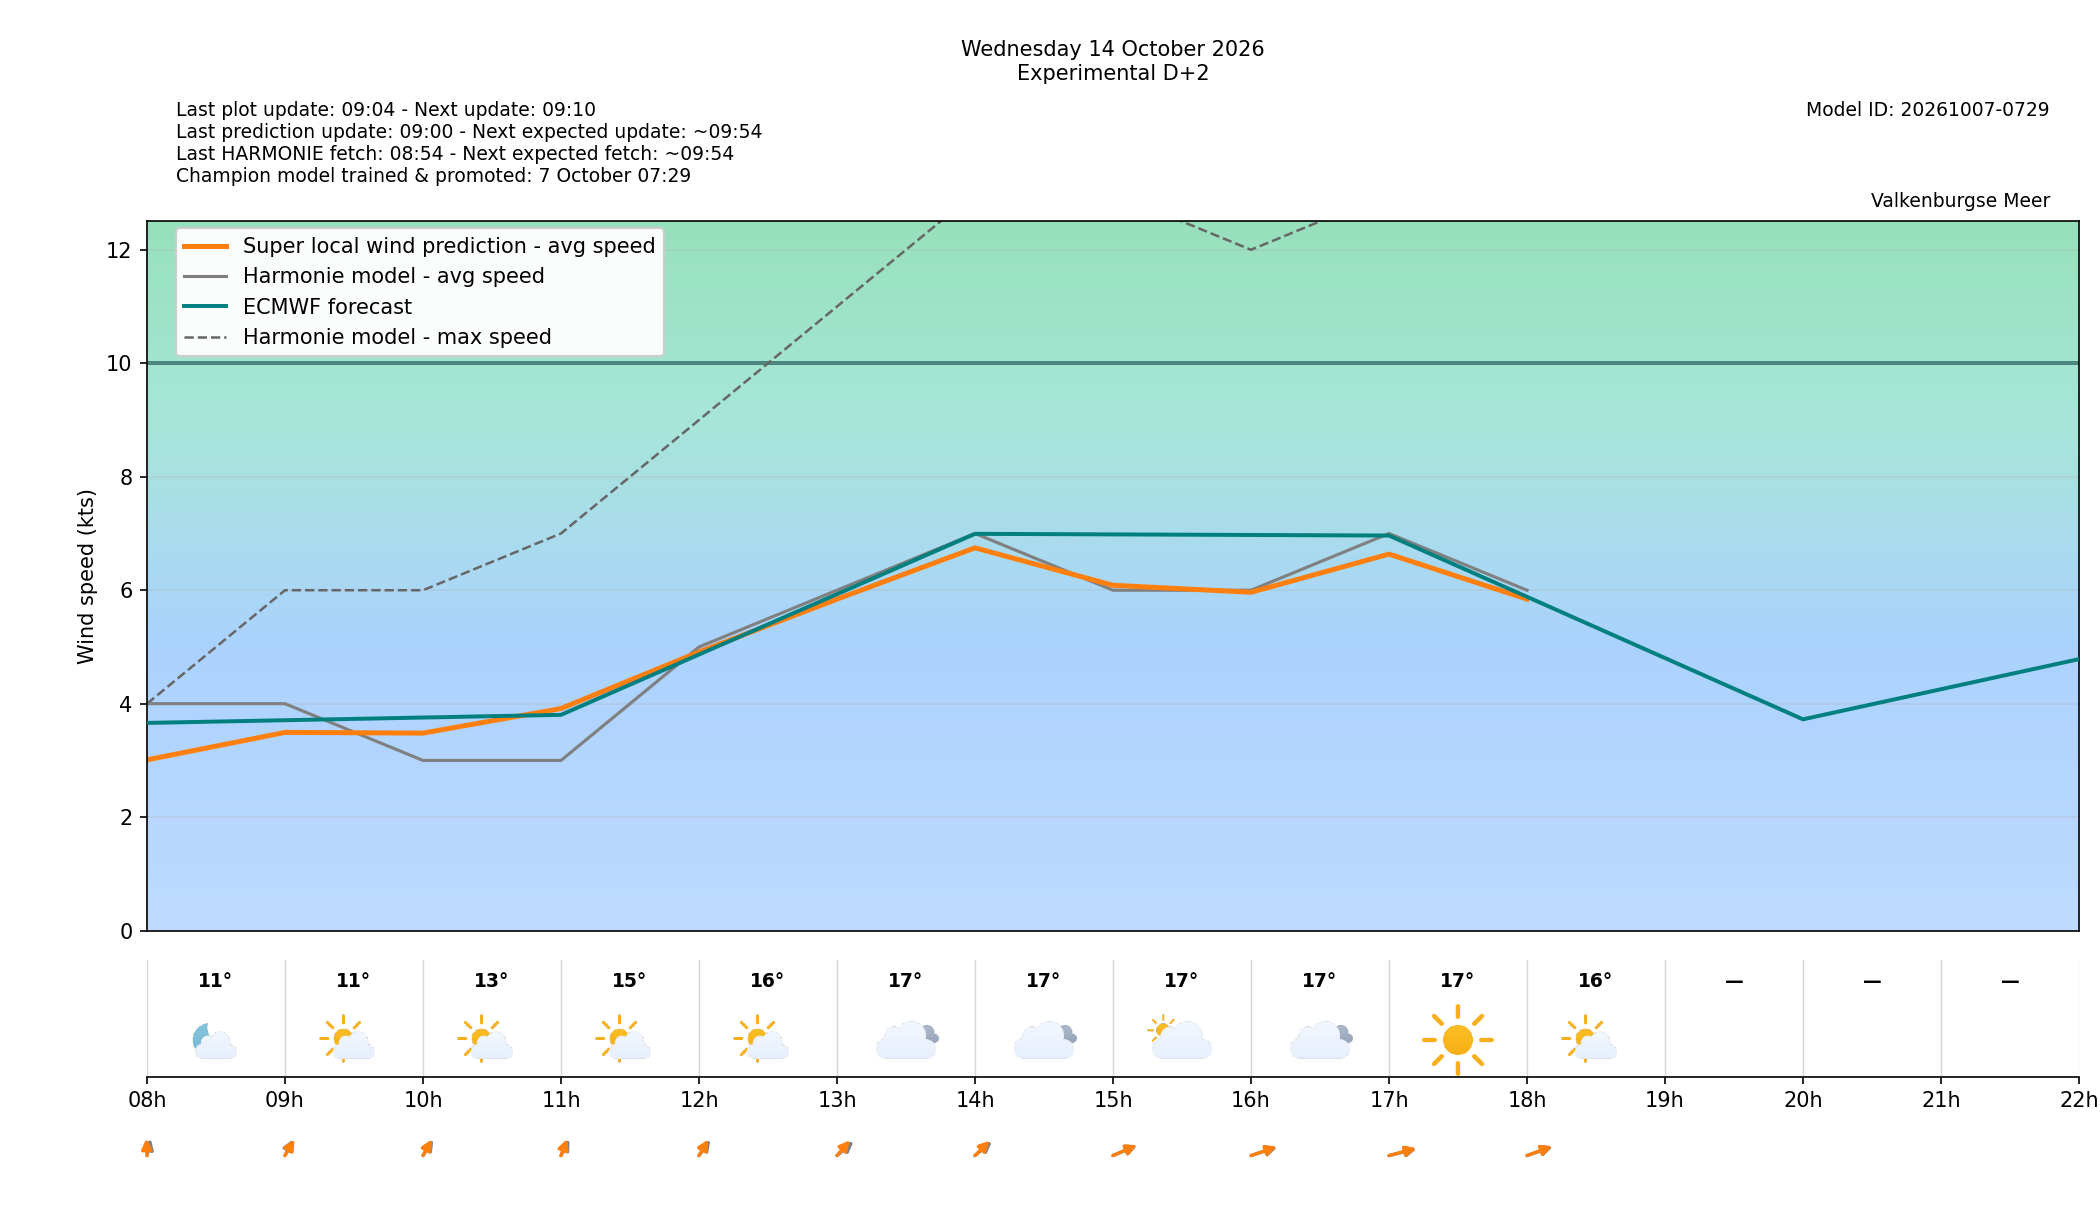

Values plotted in this chart, from the file beside it:
target_time_utc, target_time_local, forecast_wind_speed, forecast_wind_min, forecast_wind_max, lstm_pred_wind_speed, forecast_wind_dir_deg, lstm_pred_wind_dir_deg, forecast_temperature_c, weather_code, weather_source, is_daylight, hour_utc, hour_local, delta_speed_lstm_minus_forecast, delta_dir_lstm_minus_forecast, issue_time_utc, forecast_available, harmonie_run_ts, harmonie_fetched_ts, speed_model_id, direction_model_id, calibration_policy
2026-10-14 06:00:00+00:00, 2026-10-14 08:00:00+02:00, 4.0, 4.0, 4.0, 3.01, 187.0, 178.7, 10.5, 1, windsurfice, False, 06, 08, -0.9897, -8.271, 2026-10-12T07:00:00+00:00, True, 1791788043082, 1791788043082, 20261007050000_8b9962c3_speed, 20261003080000_af4b4f24_direction, none
2026-10-14 07:00:00+00:00, 2026-10-14 09:00:00+02:00, 4.0, 4.0, 6.0, 3.494, 196.0, 198.2, 10.8, 1, windsurfice, True, 07, 09, -0.5058, 2.152, 2026-10-12T07:00:00+00:00, True, 1791788043082, 1791788043082, 20261007050000_8b9962c3_speed, 20261003080000_af4b4f24_direction, none
2026-10-14 08:00:00+00:00, 2026-10-14 10:00:00+02:00, 3.0, 3.0, 6.0, 3.482, 200.0, 196.8, 12.8, 1, windsurfice, True, 08, 10, 0.4817, -3.244, 2026-10-12T07:00:00+00:00, True, 1791788043082, 1791788043082, 20261007050000_8b9962c3_speed, 20261003080000_af4b4f24_direction, none
2026-10-14 09:00:00+00:00, 2026-10-14 11:00:00+02:00, 3.0, 3.0, 7.0, 3.914, 196.0, 191.8, 15.1, 1, windsurfice, True, 09, 11, 0.9144, -4.168, 2026-10-12T07:00:00+00:00, True, 1791788043082, 1791788043082, 20261007050000_8b9962c3_speed, 20261003080000_af4b4f24_direction, none
2026-10-14 10:00:00+00:00, 2026-10-14 12:00:00+02:00, 5.0, 5.0, 9.0, 4.912, 202.0, 197.7, 16.3, 1, windsurfice, True, 10, 12, -0.08751, -4.259, 2026-10-12T07:00:00+00:00, True, 1791788043082, 1791788043082, 20261007050000_8b9962c3_speed, 20261003080000_af4b4f24_direction, none
2026-10-14 11:00:00+00:00, 2026-10-14 13:00:00+02:00, 6.0, 6.0, 11.0, 5.843, 213.0, 205.4, 16.7, 3, windsurfice, True, 11, 13, -0.1574, -7.607, 2026-10-12T07:00:00+00:00, True, 1791788043082, 1791788043082, 20261007050000_8b9962c3_speed, 20261003080000_af4b4f24_direction, none
2026-10-14 12:00:00+00:00, 2026-10-14 14:00:00+02:00, 7.0, 7.0, 13.0, 6.747, 214.0, 209, 16.9, 3, windsurfice, True, 12, 14, -0.2529, -4.959, 2026-10-12T07:00:00+00:00, True, 1791788043082, 1791788043082, 20261007050000_8b9962c3_speed, 20261003080000_af4b4f24_direction, none
2026-10-14 13:00:00+00:00, 2026-10-14 15:00:00+02:00, 6.0, 6.0, 13.0, 6.087, 233.0, 232.1, 17.3, 2, windsurfice, True, 13, 15, 0.08708, -0.907, 2026-10-12T07:00:00+00:00, True, 1791788043082, 1791788043082, 20261007050000_8b9962c3_speed, 20261003080000_af4b4f24_direction, none
2026-10-14 14:00:00+00:00, 2026-10-14 16:00:00+02:00, 6.0, 6.0, 12.0, 5.964, 240.0, 238.4, 17.3, 3, windsurfice, True, 14, 16, -0.03627, -1.61, 2026-10-12T07:00:00+00:00, True, 1791788043082, 1791788043082, 20261007050000_8b9962c3_speed, 20261003080000_af4b4f24_direction, none
2026-10-14 15:00:00+00:00, 2026-10-14 17:00:00+02:00, 7.0, 7.0, 13.0, 6.636, 246.0, 244.1, 17.0, 0, windsurfice, True, 15, 17, -0.3635, -1.924, 2026-10-12T07:00:00+00:00, True, 1791788043082, 1791788043082, 20261007050000_8b9962c3_speed, 20261003080000_af4b4f24_direction, none
2026-10-14 16:00:00+00:00, 2026-10-14 18:00:00+02:00, 6.0, 6.0, 13.0, 5.844, 238.0, 236.5, 16.3, 1, windsurfice, True, 16, 18, -0.1563, -1.535, 2026-10-12T07:00:00+00:00, True, 1791788043082, 1791788043082, 20261007050000_8b9962c3_speed, 20261003080000_af4b4f24_direction, none
2026-10-14 17:00:00+00:00, 2026-10-14 19:00:00+02:00, , , , , , , , , , False, 17, 19, , , 2026-10-12T07:00:00+00:00, False, , , 20261007050000_8b9962c3_speed, 20261003080000_af4b4f24_direction, none
2026-10-14 18:00:00+00:00, 2026-10-14 20:00:00+02:00, , , , , , , , , , False, 18, 20, , , 2026-10-12T07:00:00+00:00, False, , , 20261007050000_8b9962c3_speed, 20261003080000_af4b4f24_direction, none
2026-10-14 19:00:00+00:00, 2026-10-14 21:00:00+02:00, , , , , , , , , , False, 19, 21, , , 2026-10-12T07:00:00+00:00, False, , , 20261007050000_8b9962c3_speed, 20261003080000_af4b4f24_direction, none
2026-10-14 20:00:00+00:00, 2026-10-14 22:00:00+02:00, , , , , , , , , , False, 20, 22, , , 2026-10-12T07:00:00+00:00, False, , , 20261007050000_8b9962c3_speed, 20261003080000_af4b4f24_direction, none
